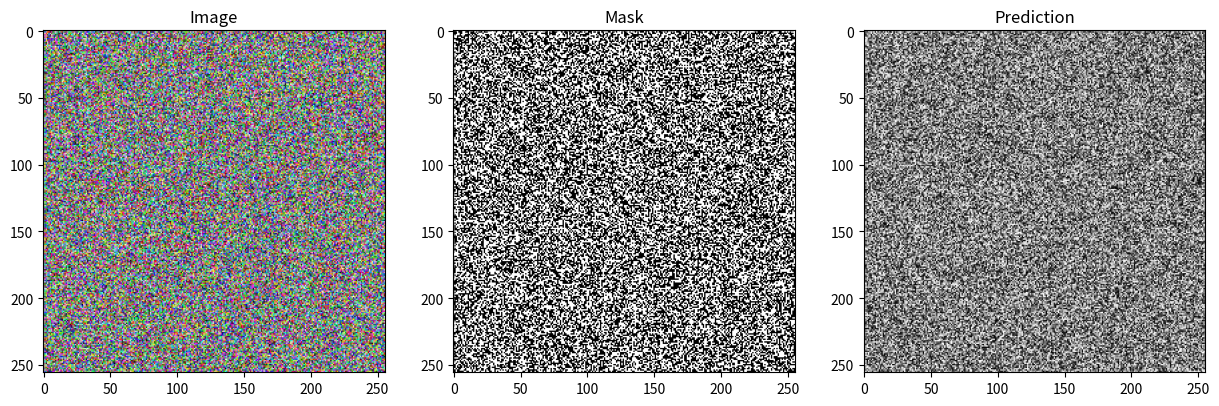

Recreate this plot in Python.
import matplotlib.pyplot as plt

def visualize_results(images, masks, predictions, index):
    plt.figure(figsize=(15, 5))

    plt.subplot(1, 3, 1)
    plt.title('Image')
    plt.imshow(images[index])

    plt.subplot(1, 3, 2)
    plt.title('Mask')
    plt.imshow(masks[index], cmap='gray')

    plt.subplot(1, 3, 3)
    plt.title('Prediction')
    plt.imshow(predictions[index], cmap='gray')

    plt.show()

if __name__ == "__main__":
    import numpy as np
    images = np.random.rand(10, 256, 256, 3)
    masks = np.random.randint(0, 2, (10, 256, 256, 1))
    predictions = np.random.rand(10, 256, 256, 1)
    visualize_results(images, masks, predictions, index=0)
